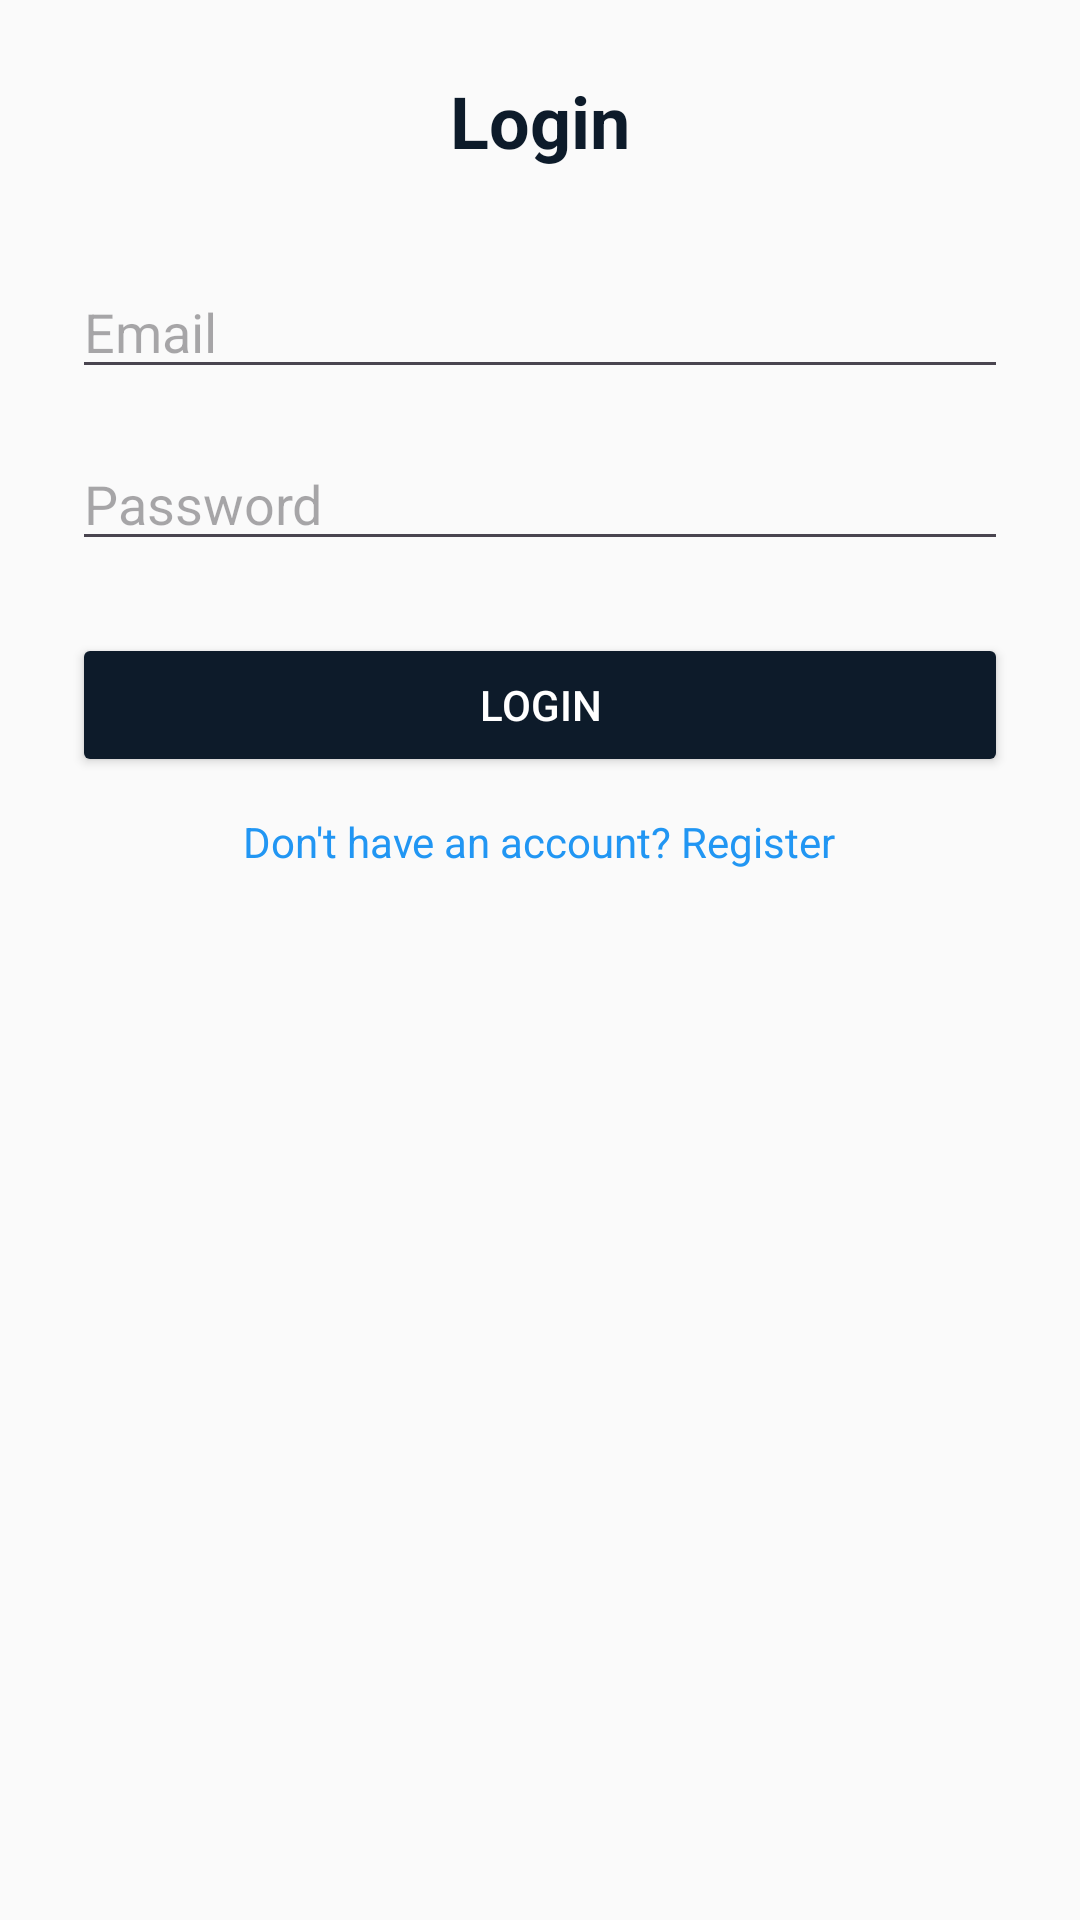

Write the Android layout XML for this screen, with the resource values it uses.
<!-- AndroidManifest.xml: application theme Theme.MTechCarTuner -->
<!-- res/layout/activity_login.xml -->
<?xml version="1.0" encoding="utf-8"?>
<LinearLayout
    xmlns:android="http://schemas.android.com/apk/res/android"
    android:layout_width="match_parent"
    android:layout_height="match_parent"
    android:orientation="vertical"
    android:padding="24dp"
    android:background="#FAFAFA">

    
    <TextView
        android:layout_width="match_parent"
        android:layout_height="wrap_content"
        android:text="Login"
        android:textSize="24sp"
        android:textStyle="bold"
        android:textColor="#0D1B2A"
        android:gravity="center"
        android:layout_marginBottom="32dp"/>

    
    <EditText
        android:id="@+id/editEmail"
        android:layout_width="match_parent"
        android:layout_height="wrap_content"
        android:hint="Email"
        android:inputType="textEmailAddress"
        android:layout_marginBottom="16dp"/>

    
    <EditText
        android:id="@+id/editPassword"
        android:layout_width="match_parent"
        android:layout_height="wrap_content"
        android:hint="Password"
        android:inputType="textPassword"
        android:layout_marginBottom="24dp"/>

    
    <Button
        android:id="@+id/buttonLogin"
        android:layout_width="match_parent"
        android:layout_height="wrap_content"
        android:text="Login"
        android:textColor="#FFFFFF"
        android:backgroundTint="#0D1B2A"
        android:layout_marginBottom="12dp"/>


    
    <TextView
        android:id="@+id/textViewRegisterLink"
        android:layout_width="wrap_content"
        android:layout_height="wrap_content"
        android:text="Don't have an account? Register"
        android:textColor="#2196F3"
        android:textSize="14sp"
        android:layout_gravity="center"/>

</LinearLayout>
<!-- resources referenced by this layout -->
<resources>
  <style name="Theme.MTechCarTuner" parent="Base.Theme.MTechCarTuner" />
  <style name="Base.Theme.MTechCarTuner" parent="Theme.Material3.DayNight.NoActionBar">
          
          
      </style>
</resources>
